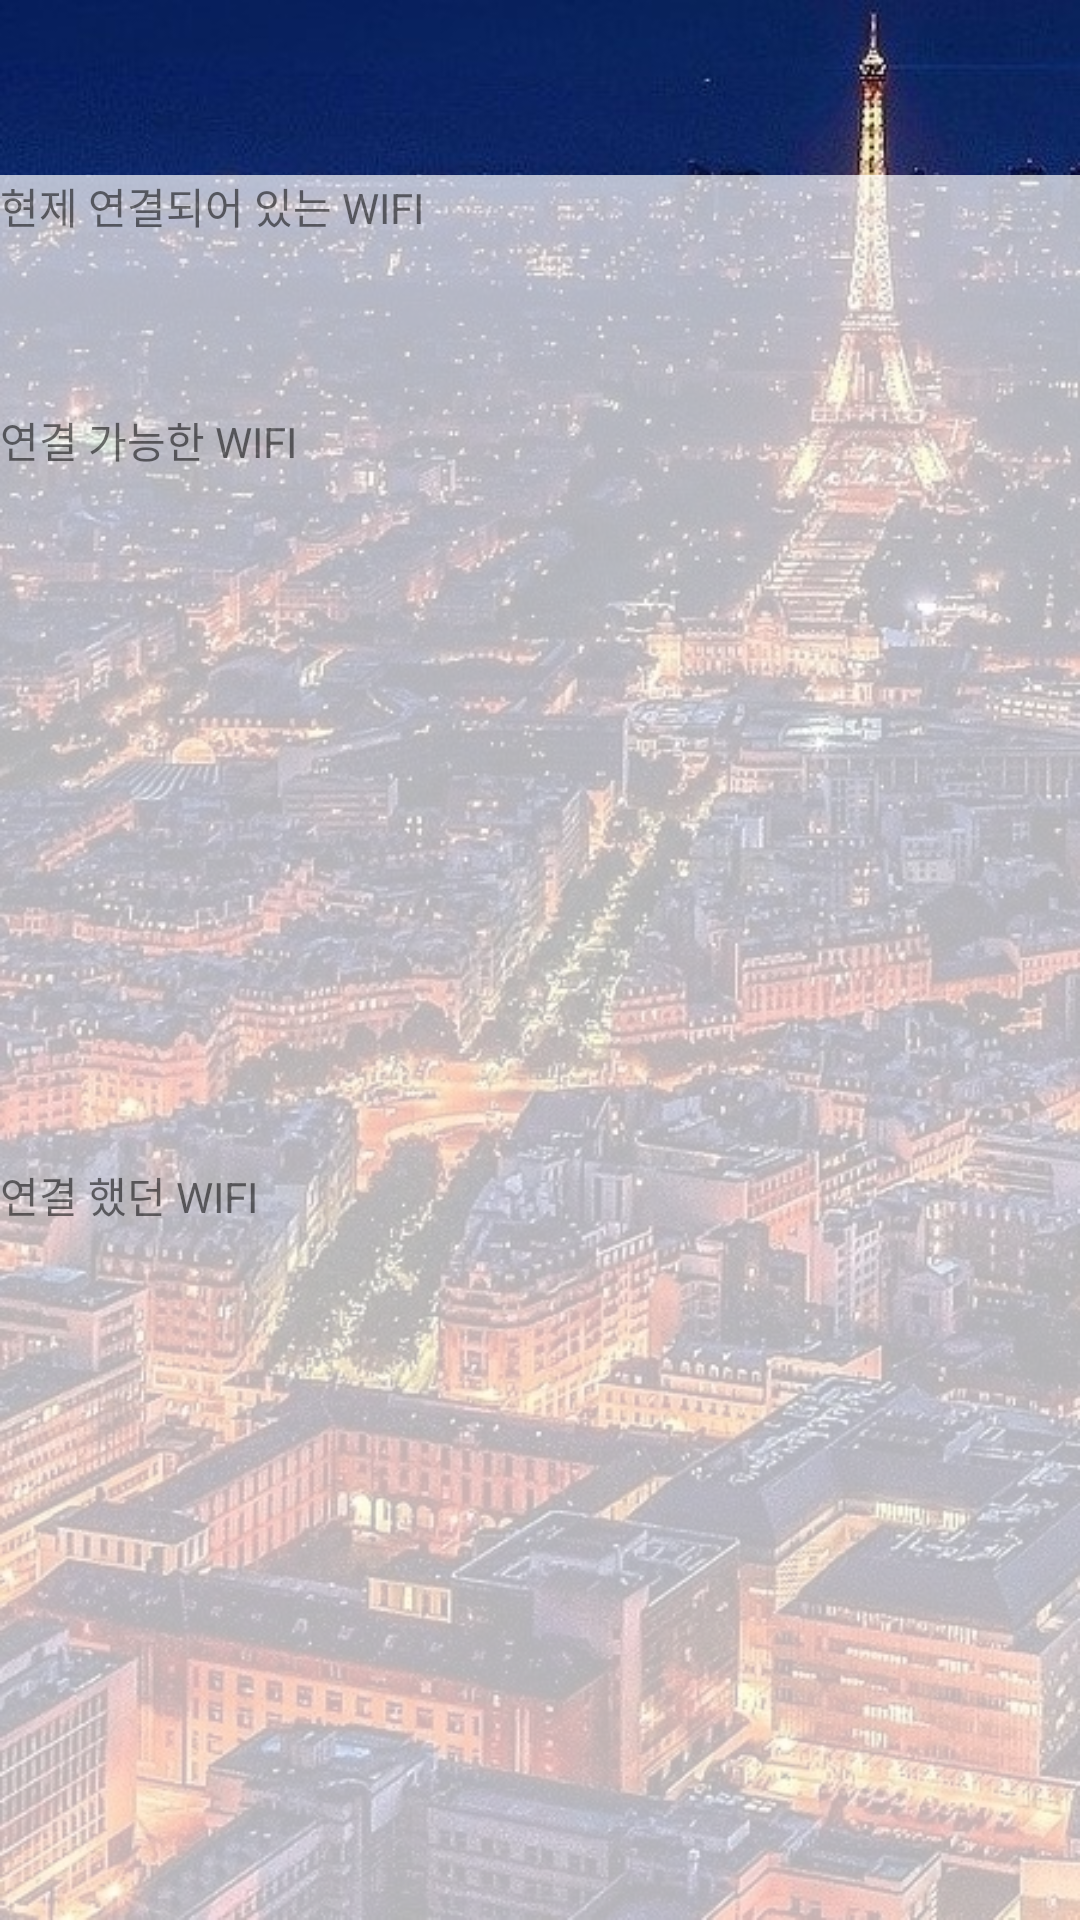

The Android layout XML behind this screen, and the referenced resources:
<!-- AndroidManifest.xml: application theme AppTheme -->
<!-- res/layout/activity_set_alam.xml -->
<?xml version="1.0" encoding="utf-8"?>
<androidx.constraintlayout.widget.ConstraintLayout xmlns:android="http://schemas.android.com/apk/res/android"
    android:layout_width="match_parent"
    android:layout_height="match_parent"
    xmlns:app="http://schemas.android.com/apk/res-auto"
    android:background="@drawable/background">
    <androidx.constraintlayout.widget.ConstraintLayout
        app:layout_constraintVertical_weight="1"
        app:layout_constraintTop_toTopOf="parent"
        app:layout_constraintBottom_toTopOf="@+id/listView"
        android:id="@+id/topMenu"
        android:layout_width="match_parent"
        android:layout_height="0dp">
        <ImageView
            android:id="@+id/backIcon"
            app:layout_constraintLeft_toLeftOf="parent"
            android:layout_margin="15dp"
            app:layout_constraintTop_toTopOf="parent"
            android:src="@mipmap/ic_launcher"
            android:layout_width="30dp"
            android:layout_height="30dp">
        </ImageView>

    </androidx.constraintlayout.widget.ConstraintLayout>

    <androidx.constraintlayout.widget.ConstraintLayout
        app:layout_constraintVertical_weight="10"
        android:id="@+id/listView"
        android:background="#B3FFFFFF"
        app:layout_constraintBottom_toBottomOf="parent"
        app:layout_constraintLeft_toLeftOf="parent"
        app:layout_constraintRight_toRightOf="parent"
        app:layout_constraintTop_toBottomOf="@+id/topMenu"
        android:layout_width="match_parent"
        android:layout_height="0dp">
        <LinearLayout
            android:orientation="vertical"
            android:layout_width="match_parent"
            android:layout_height="match_parent">
            <TextView
                android:layout_weight="1"
                android:text="현제 연결되어 있는 WIFI"
                android:id="@+id/NowText"
                android:layout_width="match_parent"
                android:layout_height="wrap_content">
            </TextView>

            <ListView
                android:layout_weight="3"

                android:id="@+id/NowList"
                android:layout_width="match_parent"
                android:layout_height="0dp">
            </ListView>
            <TextView
                android:layout_weight="1"

                android:text="연결 가능한 WIFI"
                android:id="@+id/AbText"
                android:layout_width="match_parent"
                android:layout_height="wrap_content">
            </TextView>

            <ListView
                android:layout_weight="15"

                android:id="@+id/AbList"
                android:layout_width="match_parent"
                android:layout_height="0dp">
            </ListView>
            <TextView
                android:layout_weight="1"

                android:text="연결 했던 WIFI"
                android:id="@+id/PvText"
                android:layout_width="match_parent"
                android:layout_height="wrap_content">
            </TextView>

            <view class="androidx.appcompat.app.AlertController$RecycleListView"
                android:layout_weight="15"
                android:id="@+id/recyclerView"
                android:layout_width="match_parent"
                android:layout_height="0dp">
            </view>
        </LinearLayout>

    </androidx.constraintlayout.widget.ConstraintLayout>

</androidx.constraintlayout.widget.ConstraintLayout>
<!-- resources referenced by this layout -->
<resources>
  <!-- drawable background: jpg bitmap (drawable, 244590 bytes) -->
  <style name="AppTheme" parent="Theme.AppCompat.Light.DarkActionBar">
          
          <item name="colorPrimary">@color/colorPrimary</item>
          <item name="colorPrimaryDark">@color/colorPrimaryDark</item>
          <item name="colorAccent">@color/colorAccent</item>
          <item name="windowActionBar">false</item>
          <item name="windowNoTitle">true</item>
  
      </style>
  <!-- not gathered from this repository: default colours our renderer supplied (Android Studio template values) -->
  <color name="colorPrimary">#FF6200EE</color>
  <color name="colorPrimaryDark">#FF3700B3</color>
  <color name="colorAccent">#FF03DAC5</color>
</resources>
